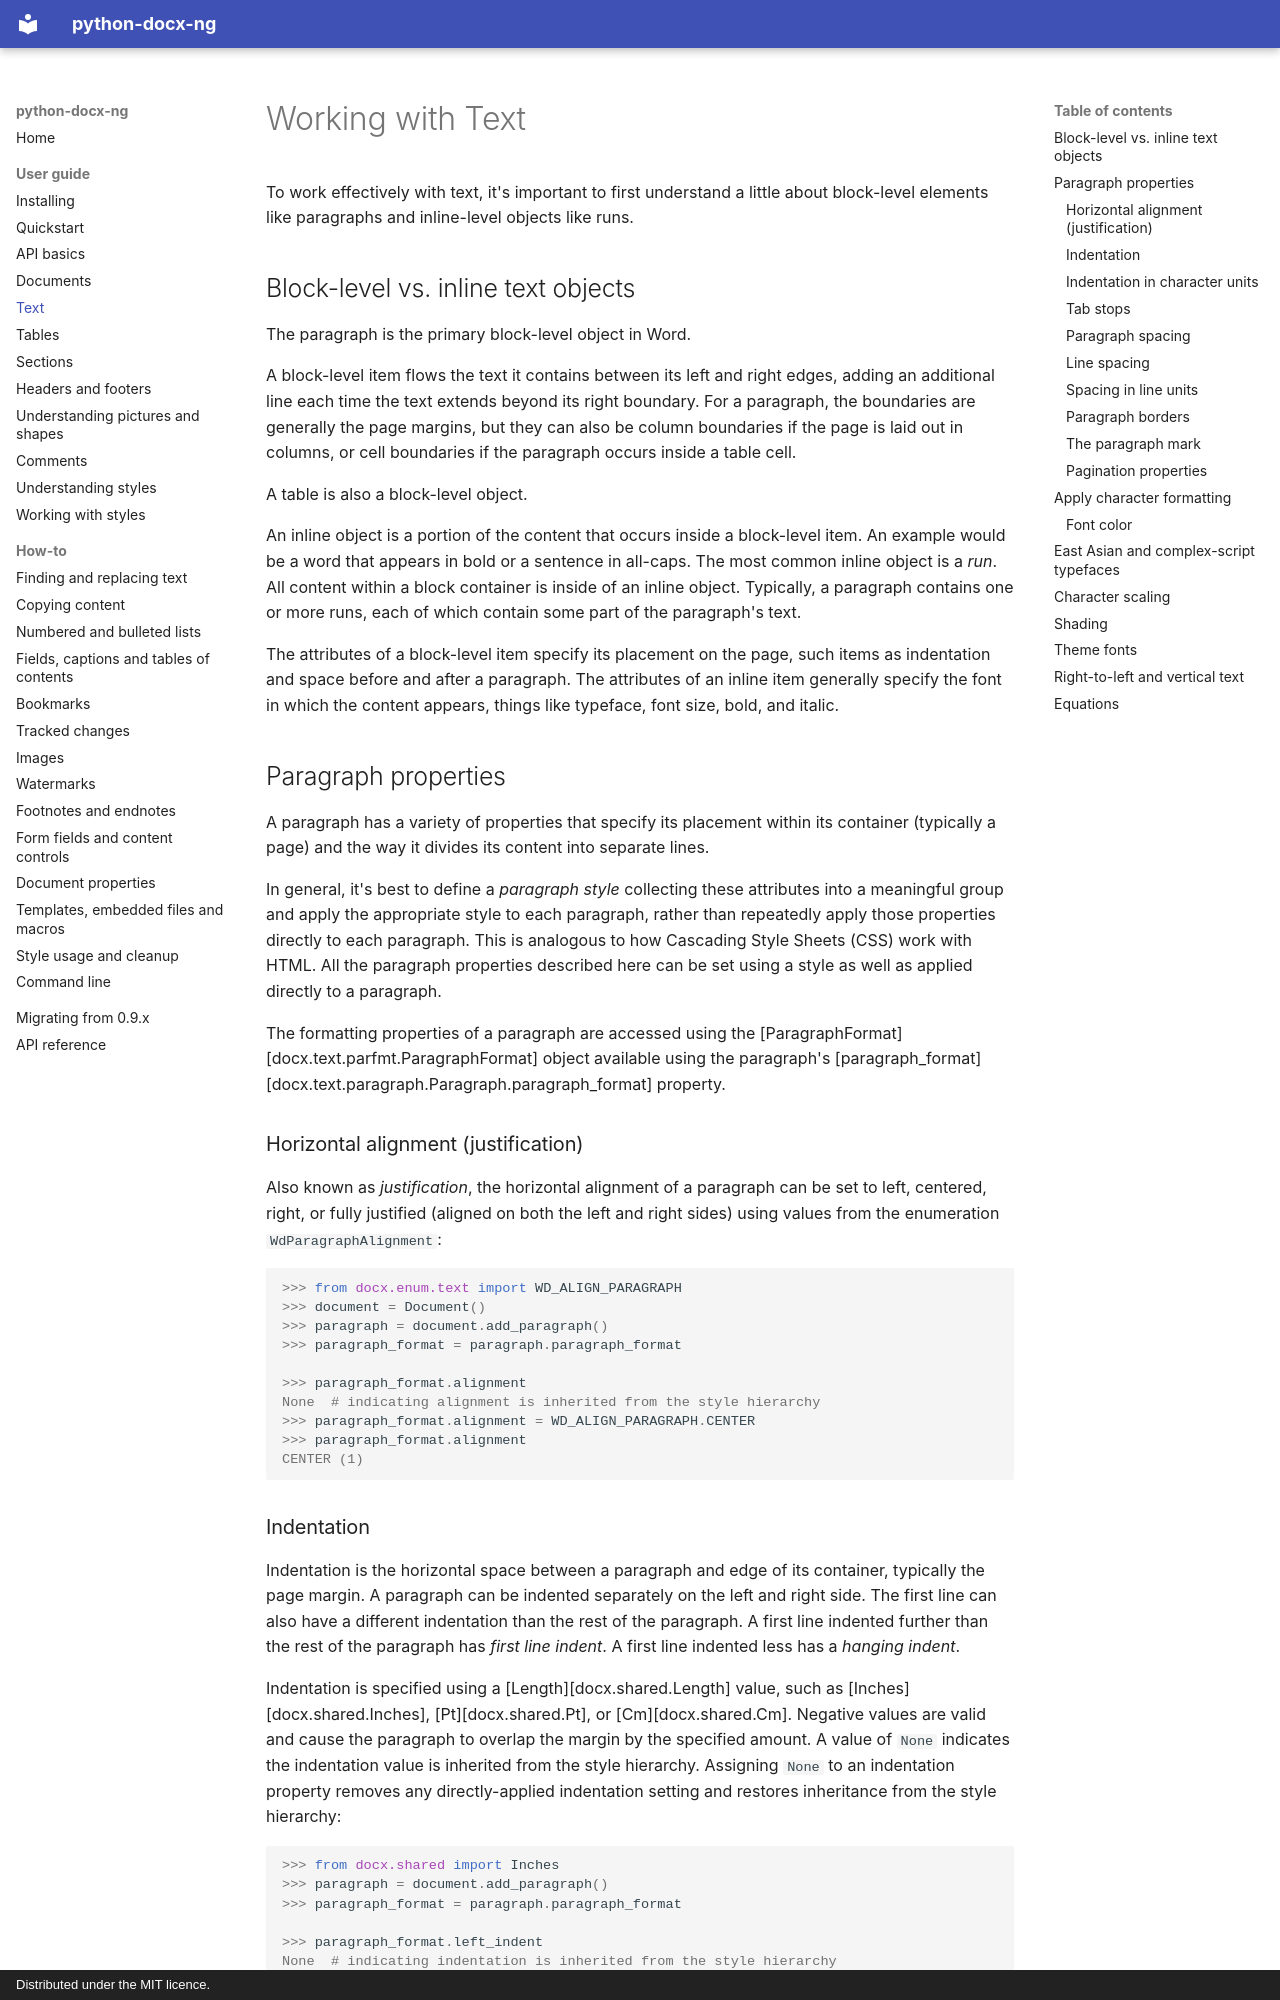

repository: toxicphreAK/python-docx-ng · page: user/text/index.html · generator: mkdocs · copyright: Distributed under the MIT licence.

# Working with Text

To work effectively with text, it's important to first understand a little about block-level elements like paragraphs and inline-level objects like runs.

## Block-level vs. inline text objects

The paragraph is the primary block-level object in Word.

A block-level item flows the text it contains between its left and right edges, adding an additional line each time the text extends beyond its right boundary. For a paragraph, the boundaries are generally the page margins, but they can also be column boundaries if the page is laid out in columns, or cell boundaries if the paragraph occurs inside a table cell.

A table is also a block-level object.

An inline object is a portion of the content that occurs inside a block-level item. An example would be a word that appears in bold or a sentence in all-caps. The most common inline object is a *run*. All content within a block container is inside of an inline object. Typically, a paragraph contains one or more runs, each of which contain some part of the paragraph's text.

The attributes of a block-level item specify its placement on the page, such items as indentation and space before and after a paragraph. The attributes of an inline item generally specify the font in which the content appears, things like typeface, font size, bold, and italic.

## Paragraph properties

A paragraph has a variety of properties that specify its placement within its container (typically a page) and the way it divides its content into separate lines.

In general, it's best to define a *paragraph style* collecting these attributes into a meaningful group and apply the appropriate style to each paragraph, rather than repeatedly apply those properties directly to each paragraph. This is analogous to how Cascading Style Sheets (CSS) work with HTML. All the paragraph properties described here can be set using a style as well as applied directly to a paragraph.

The formatting properties of a paragraph are accessed using the [ParagraphFormat][docx.text.parfmt.ParagraphFormat] object available using the paragraph's [paragraph_format][docx.text.paragraph.Paragraph.paragraph_format] property.

### Horizontal alignment (justification)

Also known as *justification*, the horizontal alignment of a paragraph can be set to left, centered, right, or fully justified (aligned on both the left and right sides) using values from the enumeration `WdParagraphAlignment`:

```pycon
>>> from docx.enum.text import WD_ALIGN_PARAGRAPH
>>> document = Document()
>>> paragraph = document.add_paragraph()
>>> paragraph_format = paragraph.paragraph_format

>>> paragraph_format.alignment
None  # indicating alignment is inherited from the style hierarchy
>>> paragraph_format.alignment = WD_ALIGN_PARAGRAPH.CENTER
>>> paragraph_format.alignment
CENTER (1)
```
